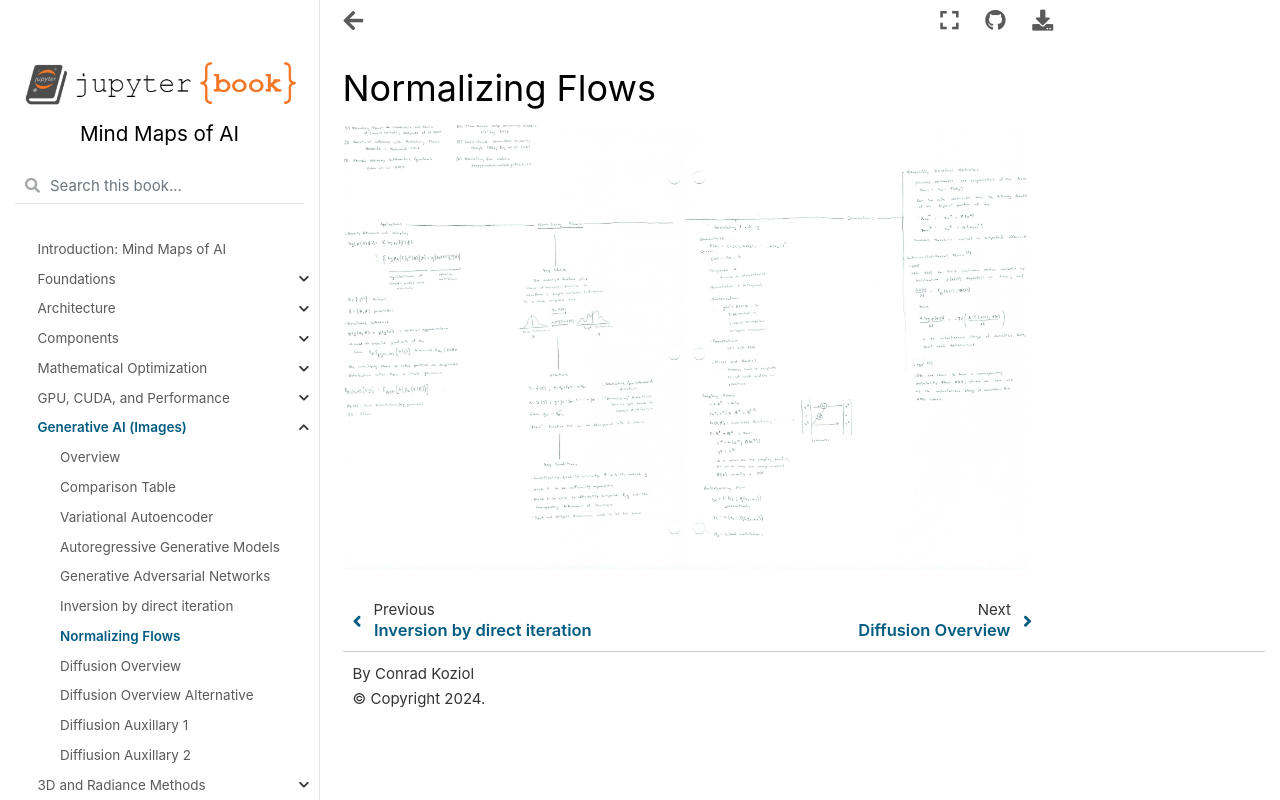

repository: cpk26/mind-maps-of-ai · page: generative/normalizing_flows.html · generator: jekyll

# Normalizing Flows

![Scanned Page](normalizing_flows.jpg)
